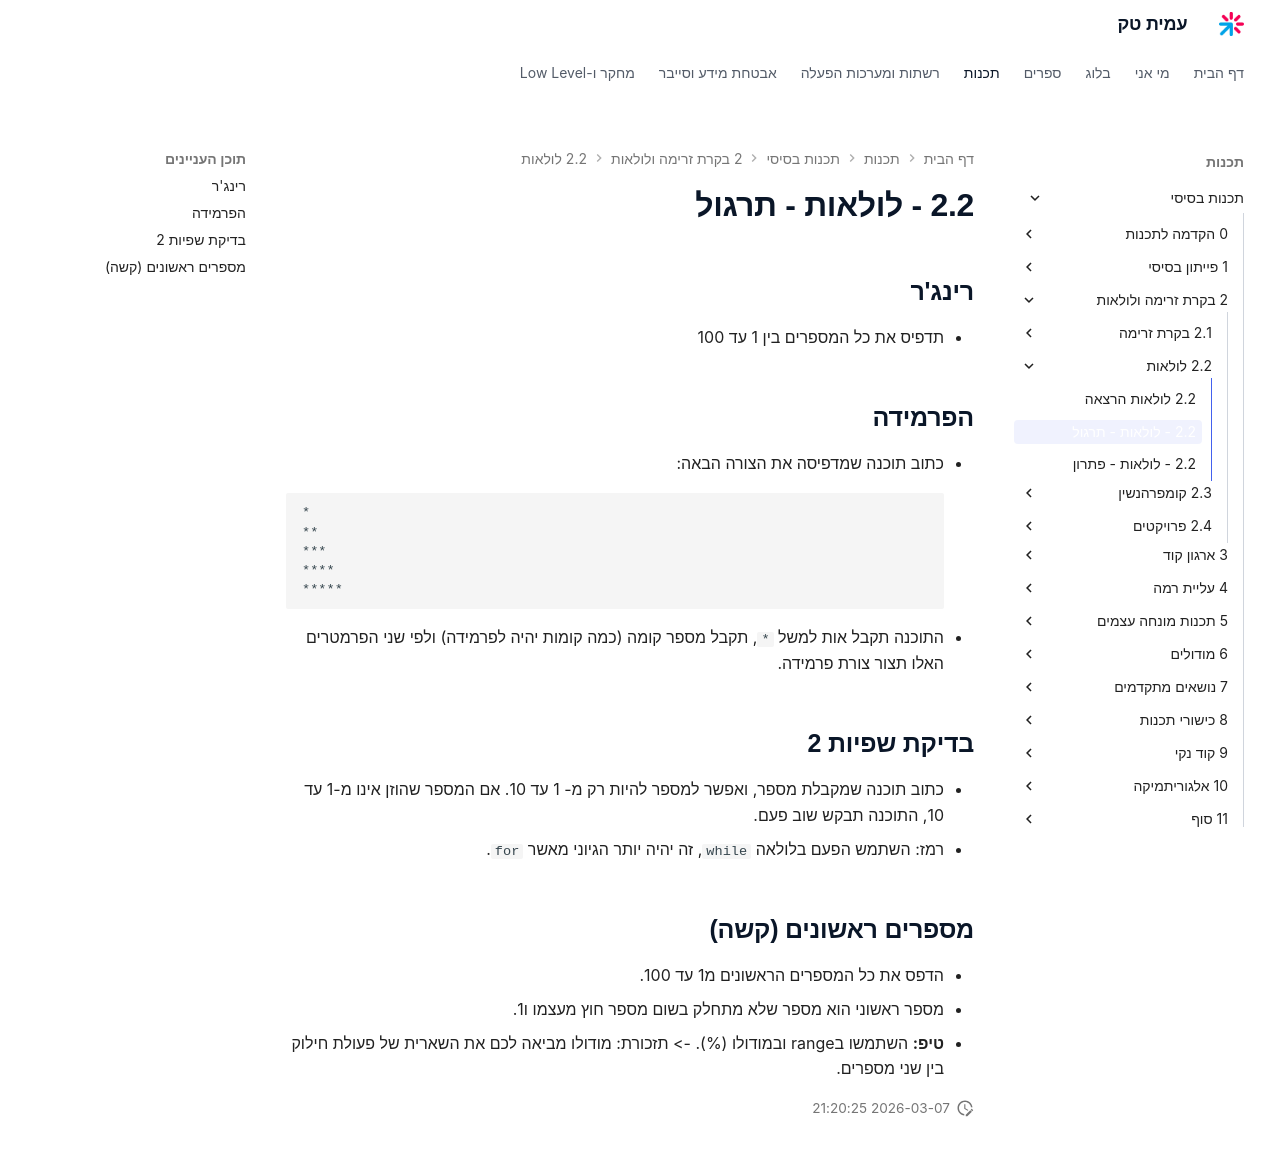

repository: AmitPinchasi/amittech · page: תכנות-בסיסי/2 - בקרת זרימה ולולאות/2.2 - לולאות/2.2 - לולאות - תרגול/index.html · generator: mkdocs

## רינג'ר
- תדפיס את כל המספרים בין 1 עד 100

## הפרמידה
- כתוב תוכנה שמדפיסה את הצורה הבאה:
```
*
**
***
****
*****
```
- התוכנה תקבל אות למשל `*`, תקבל מספר קומה (כמה קומות יהיה לפרמידה) ולפי שני הפרמטרים האלו תצור צורת פרמידה.

## בדיקת שפיות 2
- כתוב תוכנה שמקבלת מספר, ואפשר למספר להיות רק מ- 1 עד 10. אם המספר שהוזן אינו מ-1 עד 10, התוכנה תבקש שוב פעם.
- רמז: השתמש הפעם בלולאה `while`, זה יהיה יותר הגיוני מאשר `for`.

## מספרים ראשונים (קשה)
- הדפס את כל המספרים הראשונים מ1 עד 100.
- מספר ראשוני הוא מספר שלא מתחלק בשום מספר חוץ מעצמו ו1.
- **טיפ:** השתמשו בrange ובמודולו (%). -> תזכורת: מודולו מביאה לכם את השארית של פעולת חילוק בין שני מספרים.
